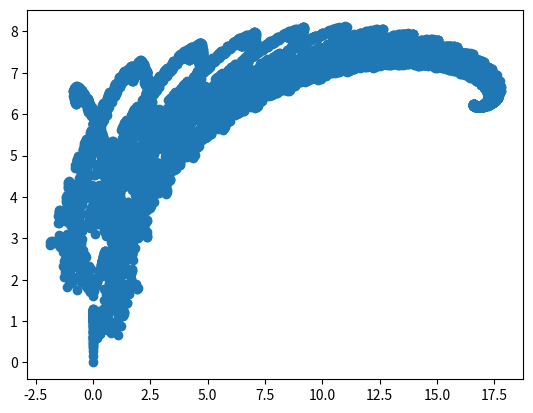

Here is the Python script that generated this plot:
import matplotlib.pyplot as plt
import random
import numpy as np


def transform1(x,y):
    x1=0.85*x + 0.4*y
    y1=-0.04*x + 0.85*y + 1.6
    return x1,y1

def transform2(x,y):
    x1=0.2 * x - 0.26 * y
    y1=0.23 * x + 0.22 * y + 1.6
    return x1, y1

def transform3(x, y):
    x1 = -0.15*x + 0.28*y
    y1 = 0.26*x + 0.24*y + 0.44
    return x1, y1

def transform4(x, y):
    x1 = 0
    y1 = 0.16*y
    return x1, y1

def transform(x, y):
    outcomes = [transform1, transform2, transform3, transform4]
    probabilities = [0.85, 0.07, 0.07, 0.01]
    sample = np.random.choice(outcomes, size=1, p=probabilities)[0]
    x1, y1 = sample(x, y)
    return x1, y1

xs, ys = [], []
x,y=0,0
points = 10000
for i in range(points):
    xs.append(x)
    ys.append(y)
    x, y = transform(x, y)
plt.plot(xs, ys, 'o')
plt.show()

